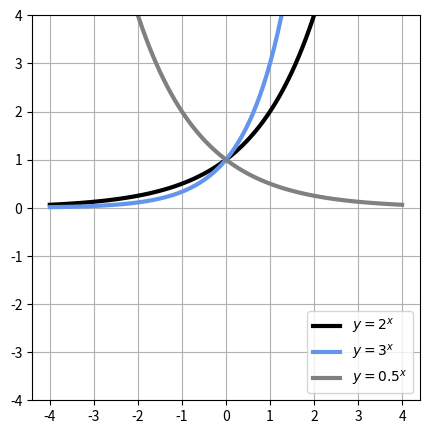

Write Python code to recreate this figure.
import numpy as np
import matplotlib.pyplot as plt

x = np.linspace(-4, 4, 100)
y = 2**x
y2 = 3**x
y3 = 0.5**x

plt.figure(figsize=(5, 5))
plt.plot(x, y, 'black', linewidth=3, label='$y=2^x$')
plt.plot(x, y2, 'cornflowerblue', linewidth=3, label='$y=3^x$')
plt.plot(x, y3, 'gray', linewidth=3, label='$y=0.5^x$')
plt.ylim(-2, 6)
plt.ylim(-4, 4)
plt.grid(True)
plt.legend(loc='lower right')
plt.show()
